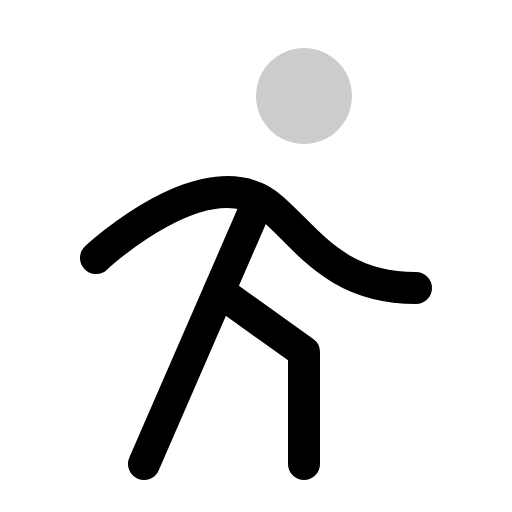
t = 0.00 s
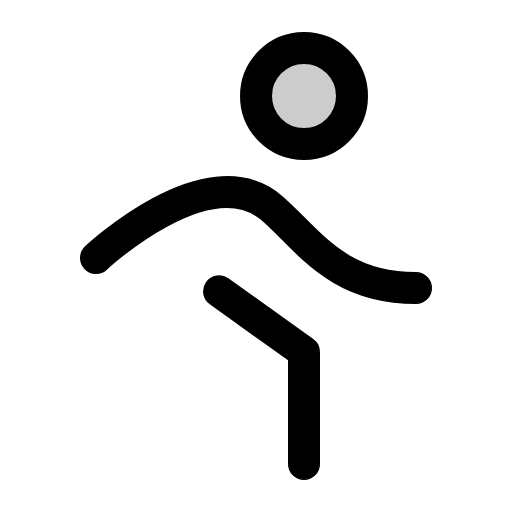
t = 0.90 s
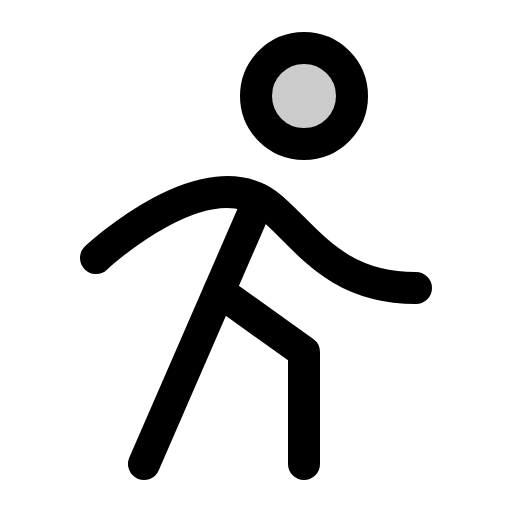
t = 1.28 s
t = 2.03 s: frame unchanged from t = 1.28 s, image omitted
t = 2.78 s: frame unchanged from t = 1.28 s, image omitted
t = 3.15 s: frame unchanged from t = 1.28 s, image omitted

The animated SVG that drew these frames (rendered in a browser with its animation timeline set to each time). Animation: 1 CSS @keyframes rule; one cycle of 3.90 s, repeats indefinitely.

<svg xmlns="http://www.w3.org/2000/svg" viewBox="0 0 256 256">
  <style>
    .draw-line {
      stroke-dasharray: 2000;
      stroke-dashoffset: 0;
    }
    svg:hover .draw-line {
      animation: phosphor-draw-in 3s ease-in-out infinite alternate;
    }
    @keyframes phosphor-draw-in {
      0%   { stroke-dashoffset: 2000; }
      50%  { stroke-dashoffset: 0; }
      100% { stroke-dashoffset: 0; }
    }
  </style><rect width="256" height="256" fill="none"/><circle cx="152" cy="48" r="24" opacity="0.2"/><circle cx="152" cy="48" r="24" fill="none" stroke="currentColor" stroke-linecap="round" stroke-linejoin="round" stroke-width="16" class="draw-line" pathLength="1" style="animation-delay: 0s"/><path d="M48,129s56-52.65,88-24.87C153.94,119.67,168,144,208,144" fill="none" stroke="currentColor" stroke-linecap="round" stroke-linejoin="round" stroke-width="16" class="draw-line" pathLength="1" style="animation-delay: 0.3s"/><polyline points="152 232 152 176 109.54 145.67" fill="none" stroke="currentColor" stroke-linecap="round" stroke-linejoin="round" stroke-width="16" class="draw-line" pathLength="1" style="animation-delay: 0.6s"/><line x1="129.53" y1="99.69" x2="72" y2="232" fill="none" stroke="currentColor" stroke-linecap="round" stroke-linejoin="round" stroke-width="16" class="draw-line" pathLength="1" style="animation-delay: 0.9s"/></svg>
